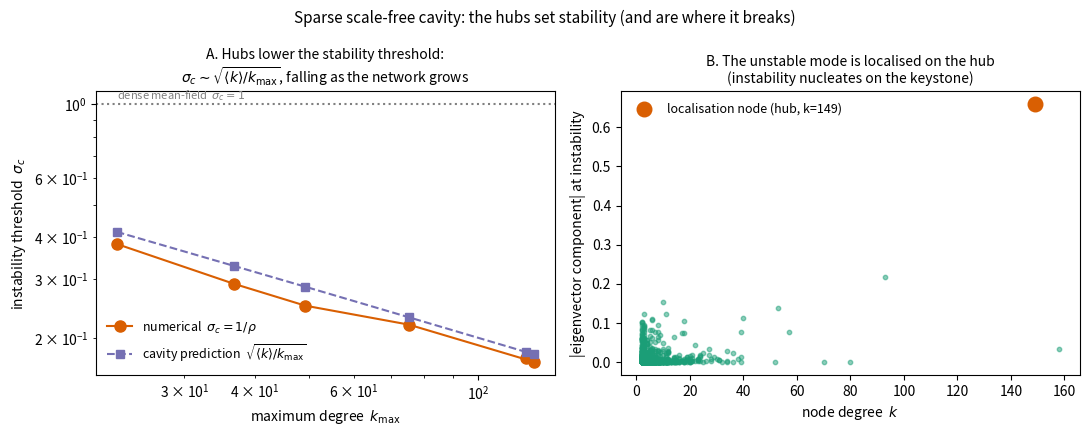

Source code (Python):
"""
Fig. 13 -- The sparse scale-free case: hub-driven instability (cavity on a graph)
=================================================================================

On a dense network the May/elliptic boundary gives a size-independent threshold
(sigma_c = 1 with our scaling). On a SPARSE scale-free network the cavity
(locally-tree-like) analysis says the instability is controlled by the hubs: a
degree-k node sums k couplings, so with per-edge variance sigma^2/<k> its row
carries variance sigma^2 k/<k>, and the local 'star' around the largest hub
contributes a leading eigenvalue

        rho_hub  ~  sigma * sqrt(k_max / <k>) ,

so the community loses stability already at

        sigma_c  ~  sqrt(<k> / k_max)   <  1 ,

decreasing as the network grows and the hubs get larger. We verify this exactly
by diagonalising the (symmetric) weighted community matrix:

  (A) sigma_c (from the spectral radius) vs k_max for Barabasi-Albert networks of
      growing size, against the analytic sqrt(<k>/k_max) and the dense sigma_c=1.
  (B) the destabilising eigenvector is localised on the maximum-degree hub -- the
      keystone -- i.e. instability nucleates there.

This closes the loop: the Barabasi error/attack fragility (Fig. 4) and the
cavity phase boundary (Fig. 12) share one analytic origin -- the hubs.

Run:  python3 sparse_cavity.py
"""

import numpy as np
import networkx as nx
import scipy.sparse as sp
from scipy.sparse.linalg import eigsh
import matplotlib
matplotlib.use("Agg")
import matplotlib.pyplot as plt

import warnings
warnings.filterwarnings("ignore")
np.seterr(over="ignore", invalid="ignore", divide="ignore")

OUT = "figures"


def weighted_community(S, m, rng):
    """Symmetric coupling on a BA scale-free graph; per-edge std = 1/sqrt(<k>)
    so that a typical row has unit variance (sigma=1 baked in). Returns the
    sparse weighted adjacency W and the degree vector."""
    G = nx.barabasi_albert_graph(S, m, seed=int(rng.integers(1 << 30)))
    A = nx.to_scipy_sparse_array(G, format="coo", dtype=float)
    k = np.asarray(A.sum(1)).ravel()
    kmean = k.mean()
    # assign a symmetric Gaussian weight to each undirected edge
    iu = A.row < A.col
    r, c = A.row[iu], A.col[iu]
    w = rng.normal(0.0, 1.0 / np.sqrt(kmean), size=r.size)
    W = sp.coo_matrix((np.concatenate([w, w]),
                       (np.concatenate([r, c]), np.concatenate([c, r]))),
                      shape=(S, S)).tocsr()
    return W, k


def spectral_radius(W):
    # linear instability is set by the RIGHTMOST (largest algebraic) eigenvalue of
    # the symmetric community matrix, not the largest-magnitude one.
    val = eigsh(W, k=1, which="LA", return_eigenvectors=False, maxiter=5000)
    return float(val[0])


def main():
    import os
    os.makedirs(OUT, exist_ok=True)
    m = 2
    sizes = [100, 200, 400, 800, 1600, 3200]
    n_real = 4

    kmax_mean, sigc_mean, sigc_pred = [], [], []
    for S in sizes:
        rhos, kmaxs, kmeans = [], [], []
        for rep in range(n_real):
            rng = np.random.default_rng(10 * S + rep)
            W, k = weighted_community(S, m, rng)
            rhos.append(spectral_radius(W))
            kmaxs.append(k.max()); kmeans.append(k.mean())
        rho = np.mean(rhos)
        km = np.mean(kmaxs); kc = np.mean(kmeans)
        kmax_mean.append(km)
        sigc_mean.append(1.0 / rho)              # sigma_c = 1/rho
        sigc_pred.append(np.sqrt(kc / km))       # cavity/star prediction
        print(f"  S={S:5d}  <k>={kc:.1f}  k_max={km:.0f}  rho={rho:.2f}  "
              f"sigma_c={1/rho:.3f}  pred sqrt(<k>/kmax)={np.sqrt(kc/km):.3f}")

    # ---- eigenvector localisation on the hub (largest network) ----
    rng = np.random.default_rng(7)
    W, k = weighted_community(sizes[-1], m, rng)
    vals, vecs = eigsh(W, k=1, which="LA")        # rightmost (destabilising) mode
    v = np.abs(vecs[:, 0])
    hub = int(np.argmax(v))                       # where the unstable mode concentrates
    kmax_node = int(np.argmax(k))
    # inverse participation ratio: robust localisation measure (1/S delocalised, ~1 localised)
    ipr = float((v**4).sum() / (v**2).sum()**2)
    part_ratio = 1.0 / (ipr * v.size)             # fraction of nodes participating

    fig, ax = plt.subplots(1, 2, figsize=(11, 4.4))
    ax[0].loglog(kmax_mean, sigc_mean, "o-", color="#d95f02", ms=8,
                 label=r"numerical  $\sigma_c=1/\rho$")
    ax[0].loglog(kmax_mean, sigc_pred, "s--", color="#7570b3", ms=6,
                 label=r"cavity prediction  $\sqrt{\langle k\rangle/k_{\max}}$")
    ax[0].axhline(1.0, ls=":", color="grey")
    ax[0].text(kmax_mean[0], 1.04, "dense mean-field  $\\sigma_c=1$", fontsize=8, color="grey")
    ax[0].set_xlabel(r"maximum degree  $k_{\max}$")
    ax[0].set_ylabel(r"instability threshold  $\sigma_c$")
    ax[0].set_title("A. Hubs lower the stability threshold:\n"
                    r"$\sigma_c\sim\sqrt{\langle k\rangle/k_{\max}}$, falling as the network grows", fontsize=10)
    ax[0].legend(frameon=False, fontsize=9)

    ax[1].scatter(k, v, s=10, alpha=0.5, color="#1b9e77")
    ax[1].scatter([k[hub]], [v[hub]], s=110, color="#d95f02", zorder=5,
                  label=f"localisation node (hub, k={int(k[hub])})")
    ax[1].set_xlabel("node degree  $k$")
    ax[1].set_ylabel("|eigenvector component| at instability")
    ax[1].set_title("B. The unstable mode is localised on the hub\n(instability nucleates on the keystone)", fontsize=10)
    ax[1].legend(frameon=False, fontsize=9)

    fig.suptitle("Sparse scale-free cavity: the hubs set stability (and are where it breaks)",
                 fontsize=11)
    fig.tight_layout()
    fig.savefig(f"{OUT}/fig13_sparse_scalefree.png", dpi=150)
    plt.close(fig)
    print(f"[fig13] written | localisation node degree={int(k[hub])} "
          f"(max degree={int(k[kmax_node])}), IPR={ipr:.3f}, "
          f"participation={part_ratio*v.size:.0f}/{v.size} nodes")


if __name__ == "__main__":
    main()
